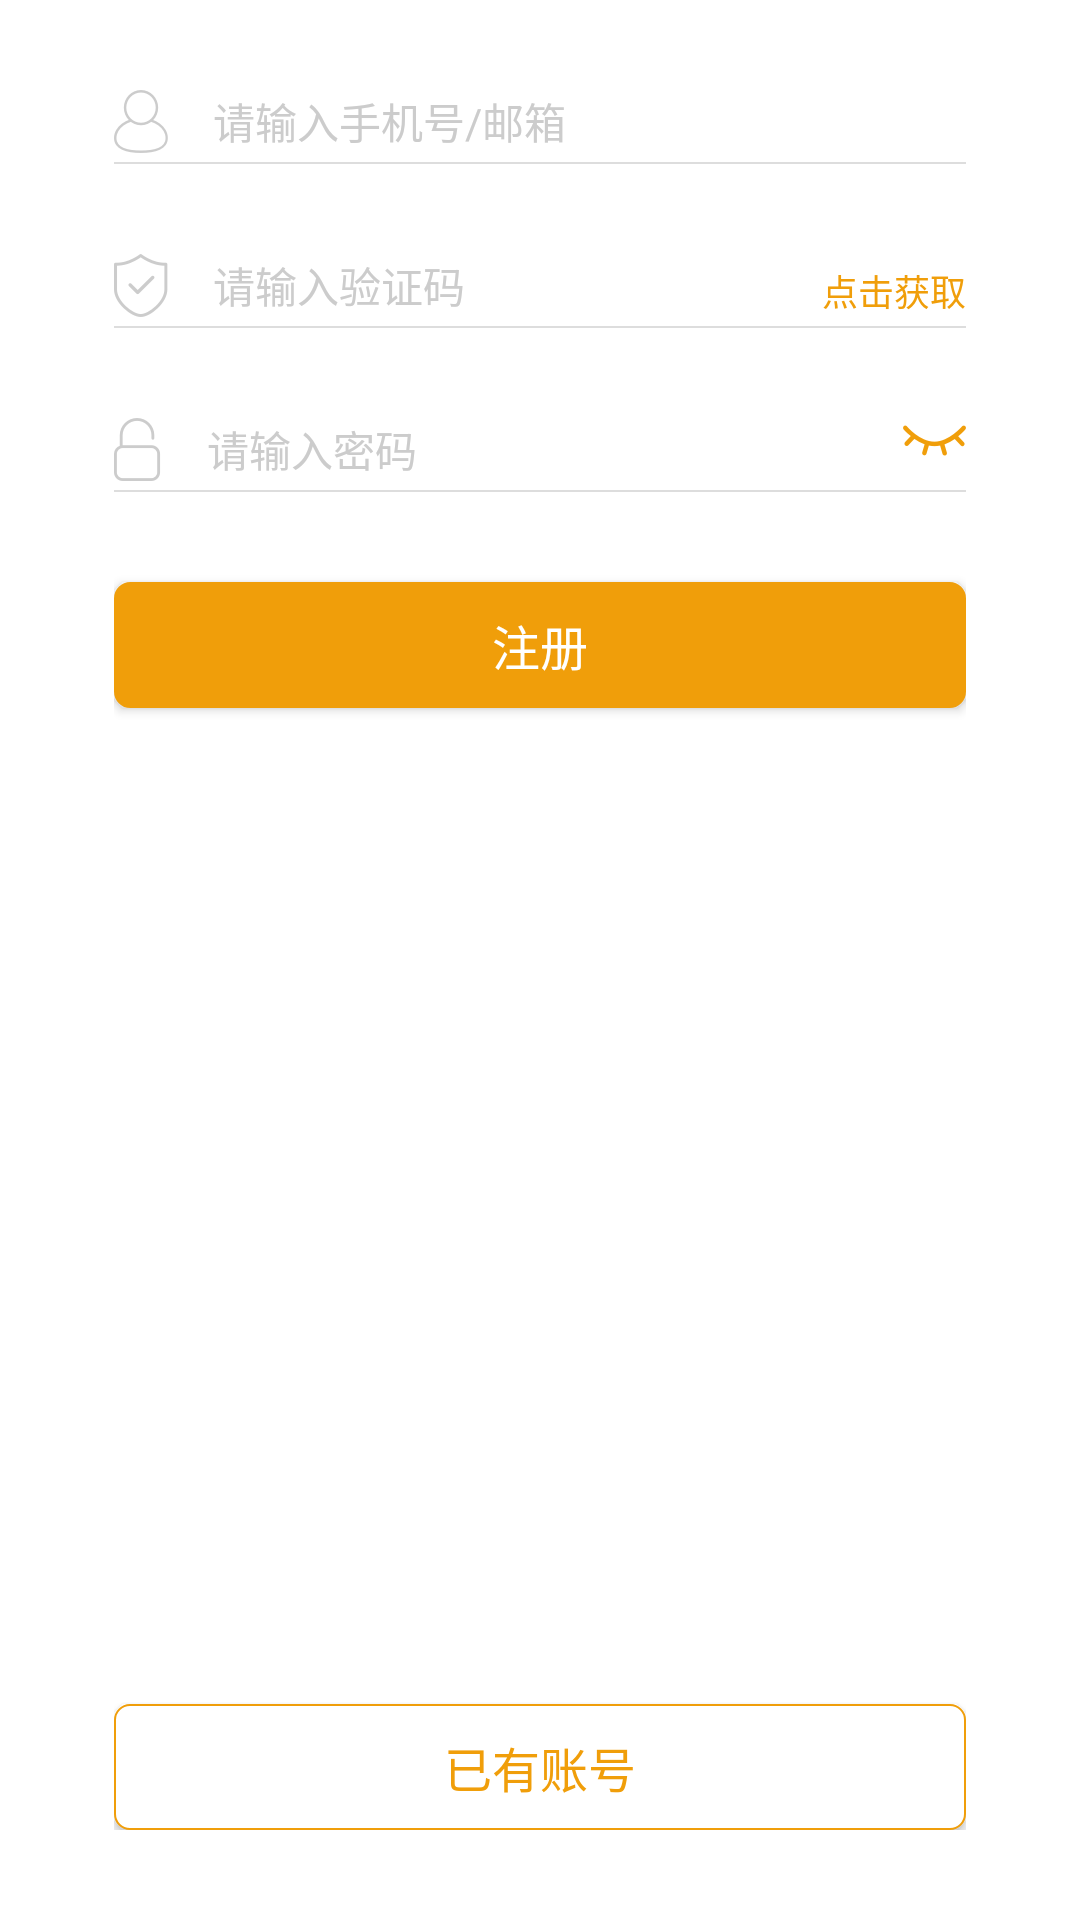

Reconstruct the res/layout file that produces this screen, plus the resources it refers to.
<!-- AndroidManifest.xml: application theme AppTheme -->
<!-- res/layout/activity_register.xml -->
<?xml version="1.0" encoding="utf-8"?>
<LinearLayout xmlns:android="http://schemas.android.com/apk/res/android"
    android:layout_width="match_parent"
    android:layout_height="match_parent"
    android:orientation="vertical">
    
    
    
    
    
    <LinearLayout
        android:layout_width="match_parent"
        android:layout_height="wrap_content"
        android:orientation="vertical"
        android:paddingLeft="38dp"
        android:paddingRight="38dp">

        <EditText
            android:id="@+id/userAccount"
            android:layout_width="match_parent"
            android:layout_height="wrap_content"
            android:layout_marginTop="30dp"
            android:background="@null"
            android:drawableLeft="@drawable/account_input"
            android:drawablePadding="15dp"
            android:hint="@string/account_hint"
            android:textColor="#FF666666"
            android:textColorHint="#FFCCCCCC"
            android:textSize="14sp"
            android:singleLine="true"
            />

        <View
            android:layout_width="match_parent"
            android:layout_height="0.5dp"
            android:background="@color/line_color"
            android:layout_marginTop="3dp"
            />

        <FrameLayout
            android:layout_width="match_parent"
            android:layout_height="wrap_content">

            <EditText
                android:id="@+id/userVerifyCode"
                android:layout_width="match_parent"
                android:layout_height="wrap_content"
                android:background="@null"
                android:layout_marginTop="30dp"
                android:drawableLeft="@drawable/verifycode"
                android:drawablePadding="15dp"
                android:hint="@string/verifycode"
                android:textColor="#FF666666"
                android:textColorHint="#FFCCCCCC"
                android:textSize="14sp"
                android:singleLine="true"
                />
            <Button
                android:id="@+id/btGetVerifyCode"
                android:layout_width="wrap_content"
                android:layout_height="match_parent"
                android:layout_gravity="right|bottom"
                android:gravity="right|bottom"
                android:background="@null"
                android:textAllCaps="false"
                android:text="@string/get_verifycode"
                android:textColor="#F09E0A"
                android:textSize="12sp" />
        </FrameLayout>

        <View
            android:layout_width="match_parent"
            android:layout_height="0.5dp"
            android:background="@color/line_color"
            android:layout_marginTop="3dp"
            />

        <FrameLayout
            android:layout_width="match_parent"
            android:layout_height="wrap_content">

            <EditText
                android:id="@+id/userPwd"
                android:layout_width="match_parent"
                android:layout_height="wrap_content"
                android:background="@null"
                android:layout_marginTop="30dp"
                android:drawableLeft="@drawable/lock"
                android:drawablePadding="15dp"
                android:hint="@string/password_hint"
                android:inputType="textPassword"
                android:textColor="#FF666666"
                android:textColorHint="#FFCCCCCC"
                android:textSize="14sp"
                android:singleLine="true"
                />
            
            
            
            
            
            
            
            
            <ImageButton
                android:id="@+id/btShowPwd"
                android:layout_width="wrap_content"
                android:layout_height="wrap_content"
                android:layout_gravity="right|bottom"
                android:background="@android:color/transparent"
                android:src="@drawable/password_hide"
                android:layout_marginBottom="8dp"
                />
        </FrameLayout>

        <View
            android:layout_width="match_parent"
            android:layout_height="0.5dp"
            android:background="@color/line_color"
            android:layout_marginTop="3dp"
            />

        <Button
            android:id="@+id/userRegister"
            android:layout_width="match_parent"
            android:layout_height="42dp"
            android:layout_marginTop="30dp"
            android:background="@drawable/bg_register_button"
            android:text="@string/register"
            android:textColor="#FFFFFF"
            android:textSize="16sp" />

        <RelativeLayout
            android:layout_width="match_parent"
            android:layout_height="wrap_content"
            android:layout_marginBottom="30dp">

            <Button
                android:id="@+id/userAlreadyRegister"
                android:layout_width="match_parent"
                android:layout_height="42dp"
                android:layout_alignParentBottom="true"
                android:background="@drawable/bg_register_button_normal"
                android:text="@string/already_has_account"
                android:textColor="#F09E0A"
                android:textSize="16sp" />
        </RelativeLayout>
    </LinearLayout>
</LinearLayout>
<!-- res/layout/common_title.xml (included above) -->
<?xml version="1.0" encoding="utf-8"?>
<RelativeLayout xmlns:android="http://schemas.android.com/apk/res/android"
    android:layout_width="match_parent"
    android:layout_height="45dp"
    android:background="@color/bg_app_bar"
    android:fitsSystemWindows="true"
    android:gravity="center_vertical">
    
    
    <TextView
        android:id="@+id/common_title"
        android:layout_width="wrap_content"
        android:layout_height="match_parent"
        android:layout_centerHorizontal="true"
        android:layout_centerVertical="true"
        android:gravity="center_vertical"
        android:text="@string/login"
        android:textColor="#333333"
        android:textSize="17sp" />

    <ImageView
        android:id="@+id/common_back"
        android:layout_width="wrap_content"
        android:layout_height="match_parent"
        android:layout_centerVertical="true"
        android:paddingLeft="12dp"
        android:paddingRight="12dp"
        android:scaleType="center"
        android:src="@drawable/back" />

    <LinearLayout
        android:layout_width="wrap_content"
        android:layout_height="match_parent"
        android:layout_alignParentRight="true"
        android:layout_centerVertical="true">

        <TextView
            android:id="@+id/common_complete"
            android:layout_width="wrap_content"
            android:layout_height="match_parent"
            android:paddingRight="10dp"
            android:text="完成"
            android:gravity="center_vertical"
            android:textColor="#666666"
            android:textSize="15sp"
            android:visibility="visible" />
        <ImageButton
            android:id="@+id/common_overflow_menu"
            android:layout_width="wrap_content"
            android:layout_height="match_parent"
            android:paddingRight="10dp"
            android:paddingLeft="10dp"
            android:src="@drawable/share_collect"
            android:contentDescription="商闻详情页pop菜单"
            android:textColor="#666666"
            android:textSize="15sp"
            android:visibility="visible"
            android:background="@null"
            android:layout_gravity="center_vertical"
            />
    </LinearLayout>

    <View
        android:layout_width="match_parent"
        android:layout_height="0.5dp"
        android:layout_alignParentBottom="true"
        android:background="@color/line_color" />
</RelativeLayout>
<!-- resources referenced by this layout -->
<resources>
  <color name="bg_app_bar">#FFFFFF</color>
  <color name="line_color">#DDDDDD</color>
  <!-- drawable account_input: png bitmap (drawable-xxhdpi, 2402 bytes) -->
  <!-- drawable back: png bitmap (drawable-xxhdpi, 555 bytes) -->
  <!-- drawable bg_register_button (drawable) -->
  <?xml version="1.0" encoding="utf-8"?>
  <shape xmlns:android="http://schemas.android.com/apk/res/android" android:shape="rectangle">
      <solid android:color="#F09E0A" />
  
      <corners android:radius="5dp" />
  
      <stroke
          android:width="1dp"
          android:color="#F09E0A" >
      </stroke>
  </shape>
  <!-- drawable bg_register_button_normal (drawable) -->
  <?xml version="1.0" encoding="utf-8"?>
  <shape xmlns:android="http://schemas.android.com/apk/res/android" android:shape="rectangle">
      <solid android:color="#FFFFFF" />
      <corners android:radius="5dp"/>
      <stroke
          android:width="0.5dp"
          android:color="#F09E0A" >
      </stroke>
  </shape>
  <!-- drawable lock: png bitmap (drawable-xxhdpi, 1539 bytes) -->
  <!-- drawable password_hide: png bitmap (drawable-xxhdpi, 1834 bytes) -->
  <!-- drawable selector_show_hide_password (drawable) -->
  <?xml version="1.0" encoding="utf-8"?>
  <selector xmlns:android="http://schemas.android.com/apk/res/android">
      <item android:state_pressed="true" android:drawable="@drawable/password_show"/>
      <item android:drawable="@drawable/password_hide"/>
  </selector>
  <!-- drawable share_collect: png bitmap (drawable-xxhdpi, 337 bytes) -->
  <!-- drawable verifycode: png bitmap (drawable-xxhdpi, 2327 bytes) -->
  <string name="account_hint">请输入手机号/邮箱</string>
  <string name="already_has_account">已有账号</string>
  <string name="get_verifycode">点击获取</string>
  <string name="login">登录</string>
  <string name="password_hint">请输入密码</string>
  <string name="register">注册</string>
  <string name="verifycode">请输入验证码</string>
  <style name="AppTheme" parent="@style/BaseAppTheme">
      </style>
  <!-- drawable password_show: png bitmap (drawable-xxhdpi, 2759 bytes) -->
  <style name="BaseAppTheme" parent="Theme.AppCompat.Light.NoActionBar">
          
          <item name="android:windowAnimationStyle">@style/activityAnimation</item>
          
          
          
          
          <item name="colorPrimaryDark">@color/colorPrimaryDark</item>
          
          <item name="colorAccent">@color/colorAccent</item>
          
          <item name="android:windowBackground">@color/windowBackg</item>
          
          <item name="android:textColorPrimary">@color/textColorPrimary</item>
         
          
          <item name="colorControlNormal">#FFDDDDDD</item>
          
          <item name="colorControlActivated">#FFDDDDDD</item>
          
          
      </style>
  <style name="activityAnimation" parent="@android:style/Animation">
          <item name="android:activityOpenEnterAnimation">@anim/activity_slide_right_in</item>
          <item name="android:activityOpenExitAnimation">@anim/activity_slide_left_out</item>
          <item name="android:activityCloseEnterAnimation">@anim/activity_slide_left_in</item>
          <item name="android:activityCloseExitAnimation">@anim/activity_slide_right_out</item>
      </style>
  <color name="colorPrimaryDark">#FFFFFF</color>
  <color name="colorAccent">#F09E0A</color>
  <color name="windowBackg">#FFFFFF</color>
  <color name="textColorPrimary">#333333</color>
</resources>
